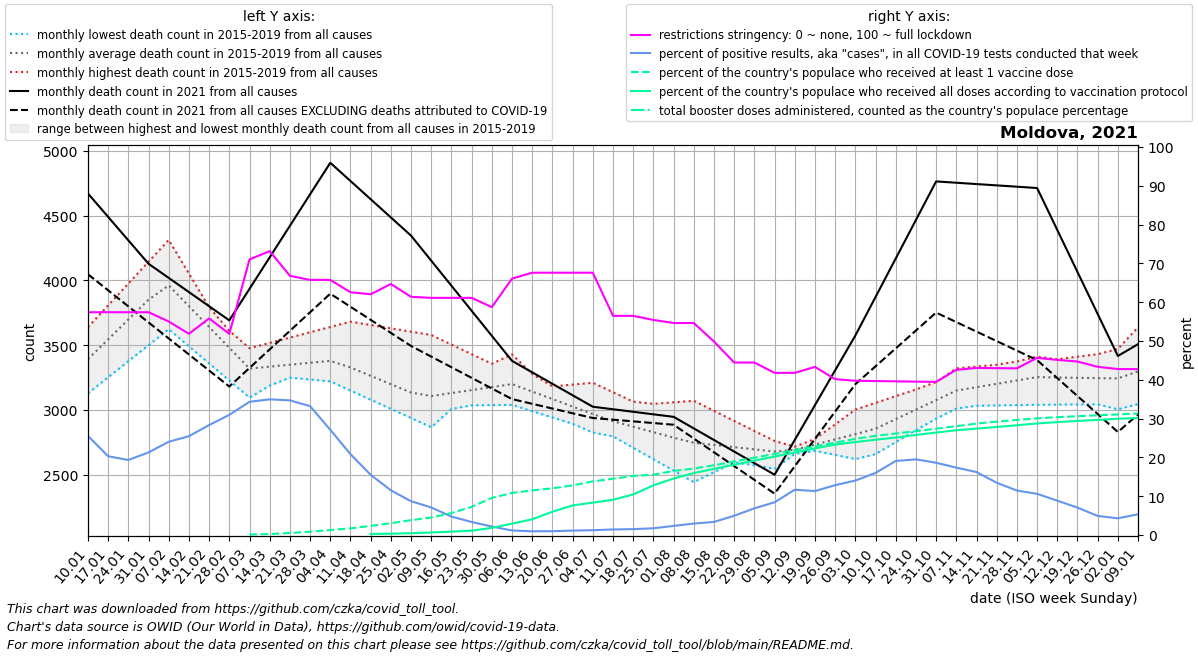

The data file committed next to this chart (first rows):
date, location, time_unit, time, deaths_2010_all_ages, deaths_2011_all_ages, deaths_2012_all_ages, deaths_2013_all_ages, deaths_2014_all_ages, deaths_2015_all_ages, deaths_2016_all_ages, deaths_2017_all_ages, deaths_2018_all_ages, deaths_2019_all_ages, deaths_2020_all_ages, deaths_2021_all_ages, deaths_2022_all_ages, new_deaths, new_cases_smoothed, new_tests_smoothed, positive_test_percent, stringency_index, people_vaccinated, people_fully_vaccinated
2021-01-10, Moldova, monthly, 1, , , , , , , 3593, 3638, 3128, 3205, 3045, 4671, 3507, 624.0, 3756, 14691, 25.54, 57.41, , 
2021-01-17, Moldova, monthly, 2, , , , , , , 3716, 3807, 3252, 3402, 3153, 4490, 3599, 567.0, 3377, 16751, 20.3, 57.41, , 
2021-01-24, Moldova, monthly, 3, , , , , , , 3840, 3975, 3375, 3598, 3261, 4309, 3690, 510.0, 3254, 16868, 19.33, 57.41, , 
2021-01-31, Moldova, monthly, 4, , , , , , , 3964, 4144, 3499, 3795, 3369, 4128, 3782, 453.0, 3506, 16475, 21.28, 57.41, , 
2021-02-07, Moldova, monthly, 5, , , , , , 4013, 3866, 4312, 3623, 3992, 3477, 4019, 3873, 467.5, 4254, 17667, 24.03, 55.03, , 
2021-02-14, Moldova, monthly, 6, , , , , , 3879, 3767, 4052, 3491, 3813, 3382, 3910, 3916, 482.0, 5164, 20264, 25.47, 51.85, , 
2021-02-21, Moldova, monthly, 7, , , , , , 3744, 3669, 3793, 3358, 3634, 3288, 3800, 3960, 496.5, 6254, 22053, 28.34, 55.82, , 
2021-02-28, Moldova, monthly, 8, , , , , , 3610, 3570, 3534, 3226, 3456, 3193, 3691, 4004, 511.0, 7774, 25055, 30.97, 51.85, , 
2021-03-07, Moldova, monthly, 9, , , , , , 3476, 3472, 3274, 3094, 3277, 3098, 3934, 4047, 611.0, 9443, 27499, 34.33, 71.03, 4369, 
2021-03-14, Moldova, monthly, 10, , , , , , 3517, 3433, 3267, 3188, 3263, 3020, 4178, 3902, 711.0, 8969, 25657, 34.96, 73.15, 8395, 
2021-03-21, Moldova, monthly, 11, , , , , , 3558, 3394, 3260, 3281, 3248, 2942, 4421, 3758, 811.0, 10469, 30187, 34.7, 66.8, 17099, 
2021-03-28, Moldova, monthly, 12, , , , , , 3599, 3356, 3254, 3374, 3234, 2864, 4665, 3613, 911.0, 11184, 33725, 33.21, 65.74, 27577, 
2021-04-04, Moldova, monthly, 13, , , , , , 3640, 3317, 3247, 3468, 3220, 2786, 4908, 3468, 1011, 9765, 35989, 27.11, 65.74, 42213, 
2021-04-11, Moldova, monthly, 14, , , , , , 3681, 3249, 3176, 3381, 3149, 2708, 4767, 3330, 971.2, 7277, 34881, 20.83, 62.57, 56411, 
2021-04-18, Moldova, monthly, 15, , , , , , 3655, 3180, 3106, 3294, 3078, 2600, 4626, 3192, 931.5, 5230, 33696, 15.51, 62.04, 77235, 9237
2021-04-25, Moldova, monthly, 16, , , , , , 3630, 3112, 3035, 3206, 3008, 2492, 4486, 3054, 891.8, 3843, 33357, 11.52, 64.68, 99690, 11150
2021-05-02, Moldova, monthly, 17, , , , , , 3604, 3044, 2964, 3119, 2937, 2383, 4345, 2916, 852.0, 2599, 29685, 8.716, 61.38, 125407, 15474
2021-05-09, Moldova, monthly, 18, , , , , , 3578, 3066, 2990, 3032, 2866, 2275, 4152, 2902, 740.6, 1649, 23257, 7.1, 61.11, 148037, 21199
2021-05-16, Moldova, monthly, 19, , , , , , 3504, 3088, 3016, 3034, 3006, 2674, 3958, 2887, 629.2, 1262, 26723, 4.755, 61.11, 185396, 28691
2021-05-23, Moldova, monthly, 20, , , , , , 3430, 3109, 3041, 3035, 3147, 3074, 3765, 2873, 517.8, 991.9, 29453, 3.36, 61.11, 237558, 36400
2021-05-30, Moldova, monthly, 21, , , , , , 3356, 3131, 3067, 3036, 3288, 3474, 3571, 2858, 406.4, 623.0, 28592, 2.192, 58.73, 313104, 60750
2021-06-06, Moldova, monthly, 22, , , , , , 3282, 3153, 3093, 3038, 3428, 3873, 3378, 2844, 295.0, 370.7, 31591, 1.176, 66.07, 354521, 96151
2021-06-13, Moldova, monthly, 23, , , , , , 3230, 3167, 3041, 2990, 3277, 3766, 3290, , 243.0, 317.3, 33009, 0.961, 67.59, 376578, 132976
2021-06-20, Moldova, monthly, 24, , , , , , 3178, 3181, 2988, 2941, 3126, 3659, 3201, , 191.0, 337.4, 34069, 0.991, 67.59, 393931, 196624
2021-06-27, Moldova, monthly, 25, , , , , , 3127, 3195, 2936, 2892, 2976, 3553, 3112, , 139.0, 393.6, 34609, 1.138, 67.59, 418382, 249590
2021-07-04, Moldova, monthly, 26, , , , , , 3075, 3209, 2884, 2844, 2825, 3446, 3024, , 87.0, 416.1, 33553, 1.24, 67.59, 452150, 273275
2021-07-11, Moldova, monthly, 27, , , , , , 3023, 3136, 2796, 2806, 2801, 3339, 3004, , 80.5, 460.6, 32239, 1.431, 56.48, 474786, 297313
2021-07-18, Moldova, monthly, 28, , , , , , 3035, 3064, 2707, 2768, 2777, 3343, 2985, , 74.0, 489.1, 32226, 1.519, 56.48, 498310, 342284
2021-07-25, Moldova, monthly, 29, , , , , , 3046, 2991, 2619, 2729, 2752, 3347, 2966, , 67.5, 591.7, 34036, 1.738, 55.42, 509349, 419228
2021-08-01, Moldova, monthly, 30, , , , , , 3058, 2918, 2530, 2691, 2728, 3351, 2946, , 61.0, 824.9, 35080, 2.348, 54.63, 540593, 476373
2021-08-08, Moldova, monthly, 31, , , , , , 3070, 2860, 2442, 2653, 2704, 3355, 2857, , 78.0, 1020, 34582, 2.953, 54.63, 560554, 522271
2021-08-15, Moldova, monthly, 32, , , , , , 2992, 2801, 2518, 2626, 2706, 3225, 2767, , 95.0, 1296, 38326, 3.378, 49.87, 588358, 558357
2021-08-22, Moldova, monthly, 33, , , , , , 2915, 2743, 2595, 2599, 2708, 3096, 2678, , 112.0, 1949, 39234, 4.966, 44.44, 620212, 592802
2021-08-29, Moldova, monthly, 34, , , , , , 2837, 2684, 2672, 2572, 2709, 2966, 2588, , 129.0, 2638, 38401, 6.878, 44.44, 652066, 627246
2021-09-05, Moldova, monthly, 35, , , , , , 2760, 2626, 2748, 2545, 2711, 2837, 2499, , 146.0, 2719, 32329, 8.44, 41.8, 683919, 661691
2021-09-12, Moldova, monthly, 36, , , , , , 2682, 2701, 2716, 2659, 2700, 2707, 2768, , 203.5, 4199, 35954, 11.67, 41.78, 715773, 696136
2021-09-19, Moldova, monthly, 37, , , , , , 2736, 2776, 2684, 2774, 2690, 2897, 3036, , 261.0, 5917, 52181, 11.33, 43.32, 747627, 730580
2021-09-26, Moldova, monthly, 38, , , , , , 2790, 2850, 2652, 2888, 2679, 3087, 3305, , 318.5, 7320, 57045, 12.85, 40.17, 779481, 762950
2021-10-03, Moldova, monthly, 39, , , , , , 2844, 2925, 2620, 3002, 2669, 3277, 3574, , 376.0, 7789, 55480, 14.03, 39.75, 811334, 784038
2021-10-10, Moldova, monthly, 40, , , , , , 2898, 2965, 2698, 3054, 2658, 3467, 3872, , 535.2, 8855, 55313, 16.01, 39.68, 836339, 803670
2021-10-17, Moldova, monthly, 41, , , , , , 3004, 3004, 2776, 3106, 2751, 3558, 4169, , 694.5, 9260, 48554, 19.08, 39.61, 856207, 822330
2021-10-24, Moldova, monthly, 42, , , , , , 3109, 3044, 2854, 3157, 2844, 3648, 4466, , 853.8, 11195, 57412, 19.5, 39.53, 876075, 844158
2021-10-31, Moldova, monthly, 43, , , , , , 3214, 3083, 2932, 3209, 2936, 3738, 4764, , 1013, 10638, 57112, 18.62, 39.46, 896836, 864505
2021-11-07, Moldova, monthly, 44, , , , , , 3320, 3123, 3010, 3261, 3029, 3829, 4754, , 1076, 8933, 51386, 17.37, 42.56, 918267, 883889
2021-11-14, Moldova, monthly, 45, , , , , , 3334, 3159, 3050, 3298, 3032, 3810, 4744, , 1139, 7587, 46721, 16.22, 43.05, 939697, 897330
2021-11-21, Moldova, monthly, 46, , , , , , 3348, 3196, 3090, 3336, 3034, 3792, 4733, , 1203, 5783, 42863, 13.47, 42.99, 956694, 911383
2021-11-28, Moldova, monthly, 47, , , , , , 3363, 3232, 3130, 3374, 3036, 3773, 4723, , 1266, 4622, 40301, 11.46, 42.95, 970366, 925843
2021-12-05, Moldova, monthly, 48, , , , , , 3377, 3268, 3170, 3411, 3039, 3755, 4713, , 1329, 4056, 38216, 10.61, 45.66, 984038, 940983
2021-12-12, Moldova, monthly, 49, , , , , , 3391, 3318, 3128, 3370, 3040, 3736, 4389, , 1144, 3428, 38763, 8.858, 45.12, 994283, 952361
2021-12-19, Moldova, monthly, 50, , , , , , 3410, 3369, 3087, 3329, 3041, 4015, 4064, , 958.0, 2917, 41372, 7.069, 44.71, 1001959, 962431
2021-12-26, Moldova, monthly, 51, , , , , , 3430, 3420, 3046, 3287, 3043, 4294, 3740, , 772.5, 2358, 48095, 4.922, 43.34, 1009635, 970839
2022-01-02, Moldova, monthly, 52, , , , , , 3450, 3470, 3004, 3246, 3044, 4573, 3416, , 587.0, 2089, 48517, 4.308, 42.77, 1017311, 980820
2022-01-09, Moldova, monthly, 1, , , , , , 3469, 3638, 3128, 3205, 3045, 4852, 3507, , 543.0, 3007, 55789, 5.348, 42.75, 1024987, 986404
